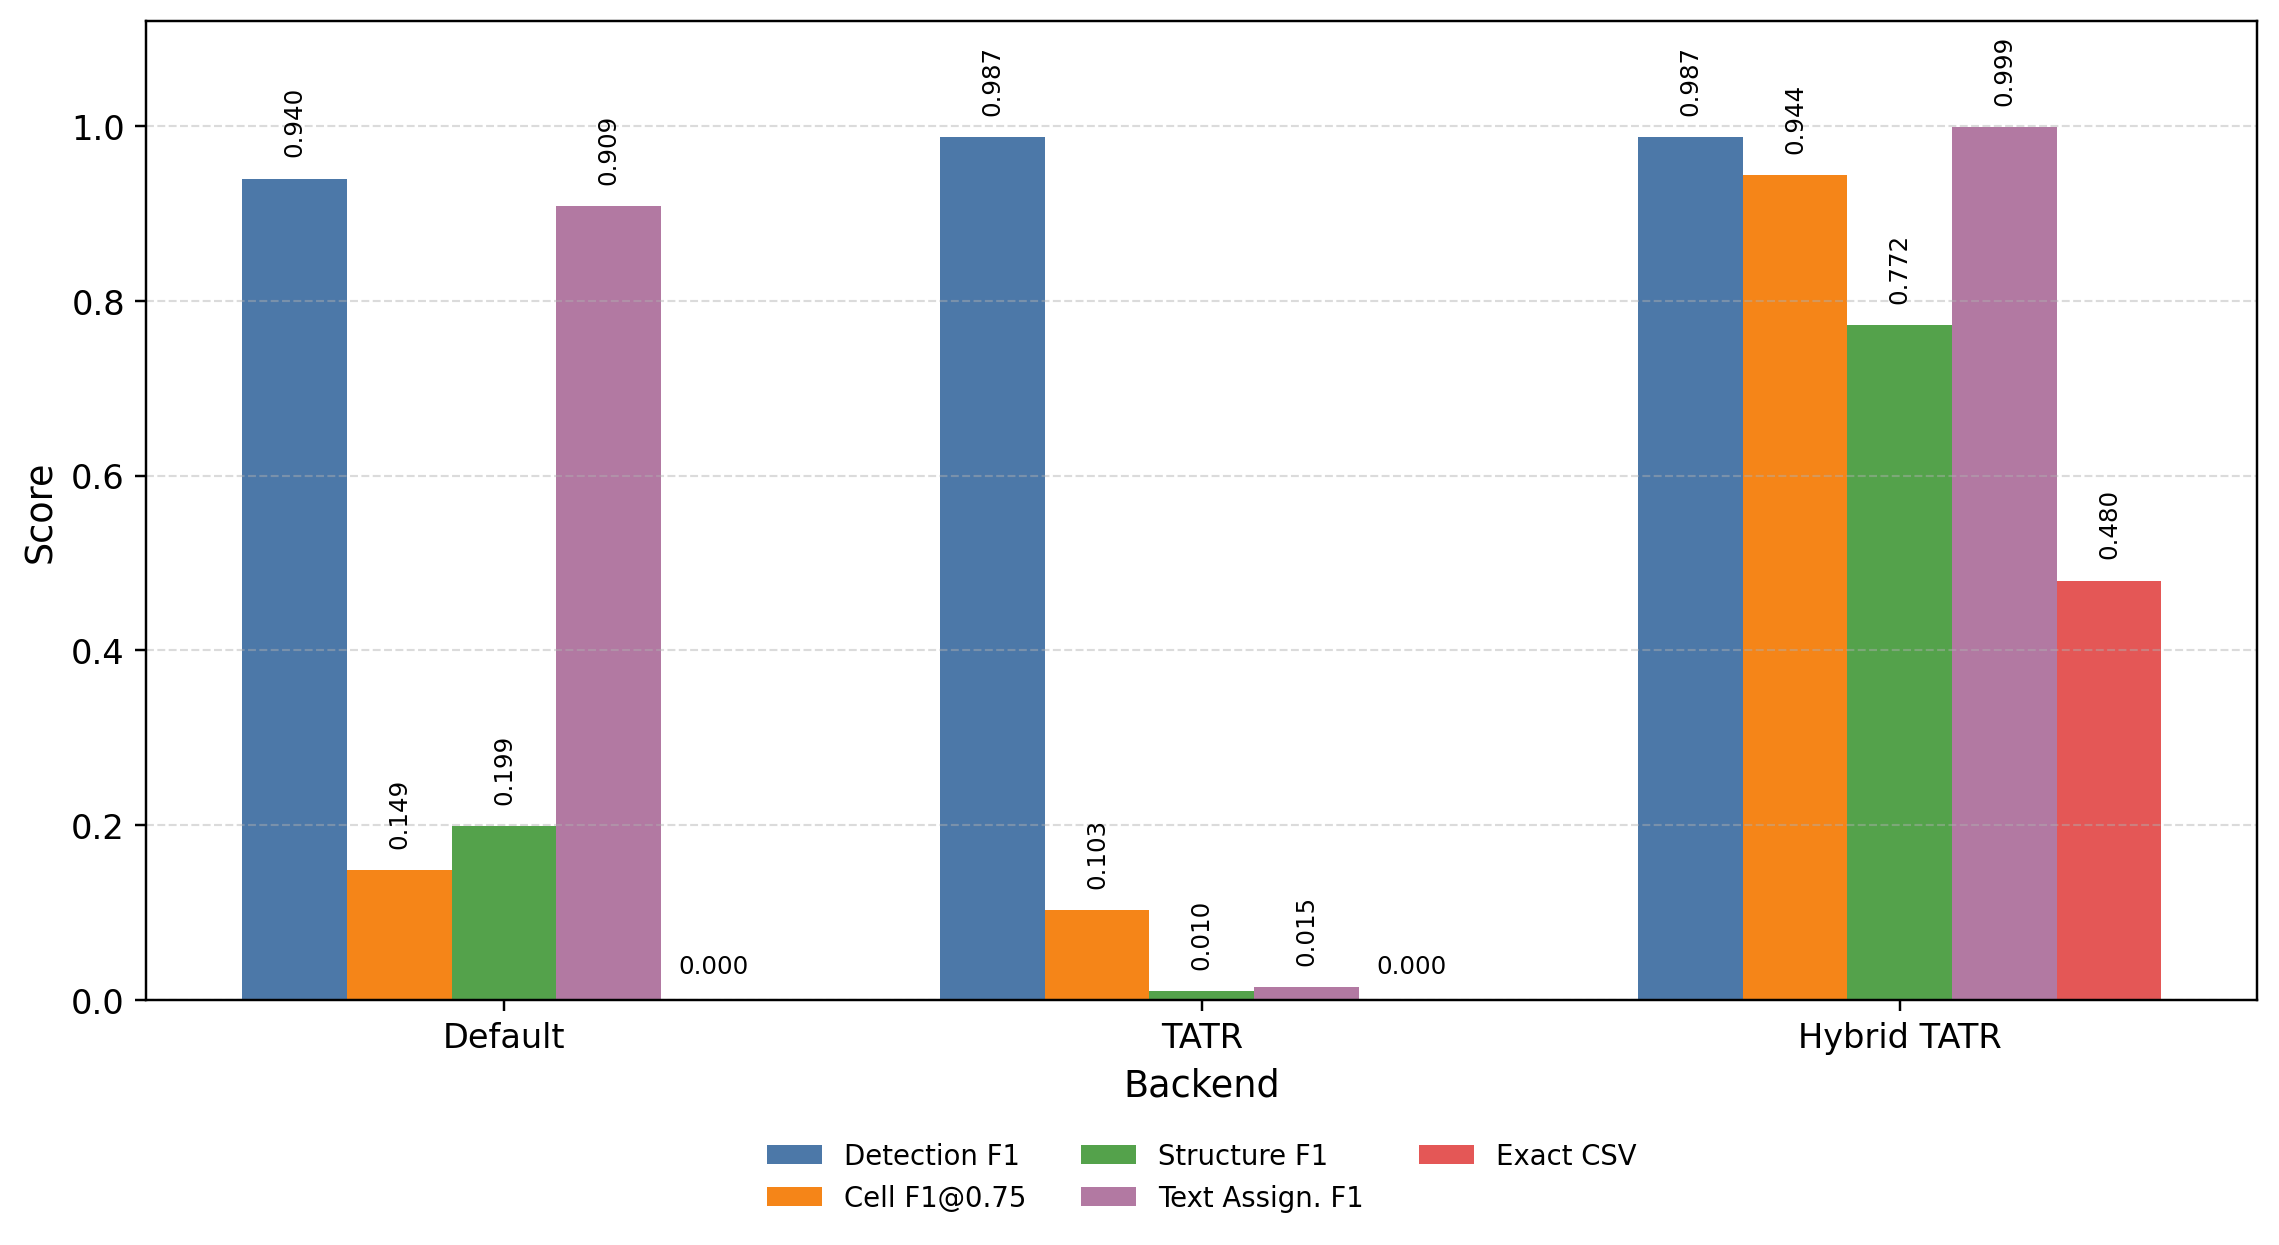

The data file committed next to this chart (first rows):
Backend, Detection F1, Cell F1@0.75, Structure F1, Text Assign. F1, Exact CSV
Default, 0.94, 0.149, 0.199, 0.909, 0.0
TATR, 0.987, 0.103, 0.01, 0.015, 0.0
Hybrid TATR, 0.987, 0.944, 0.772, 0.999, 0.48
